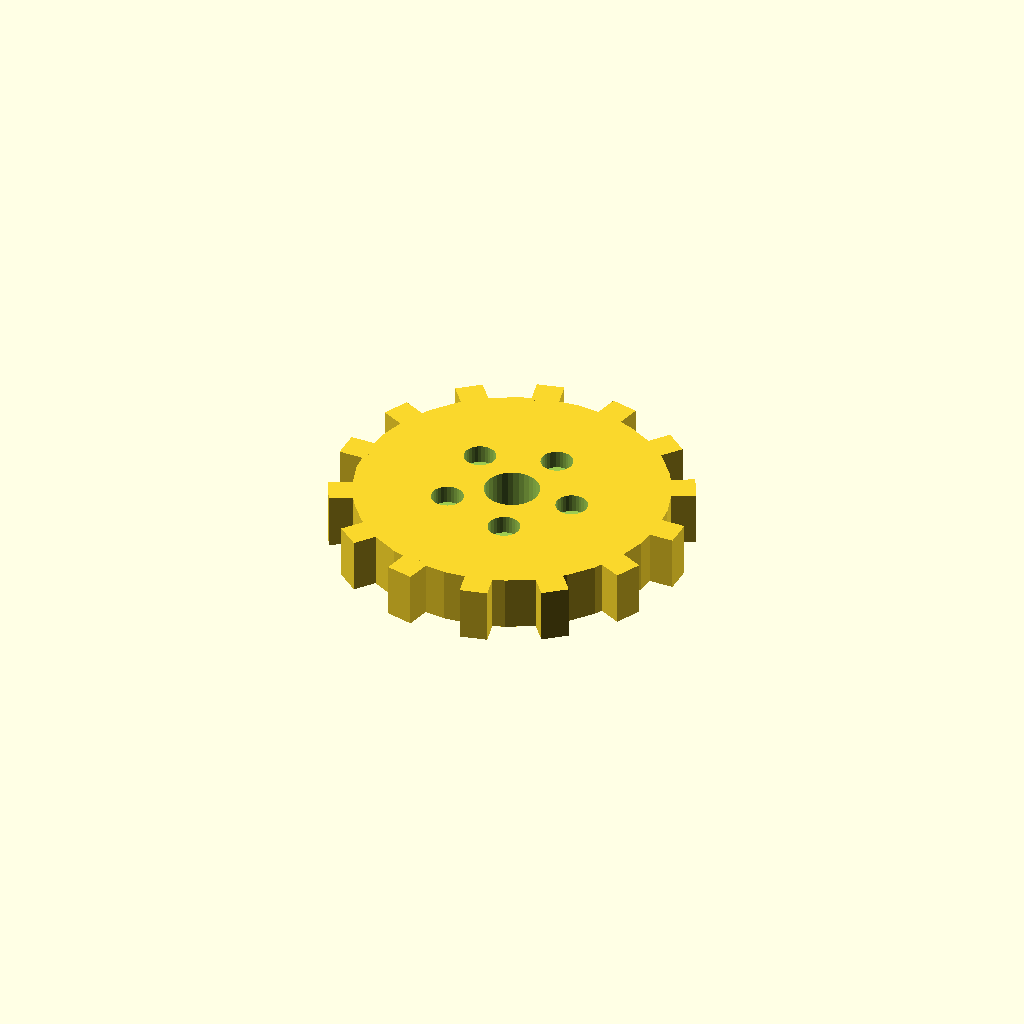
Cell 1: rendered with the file's own defaults.
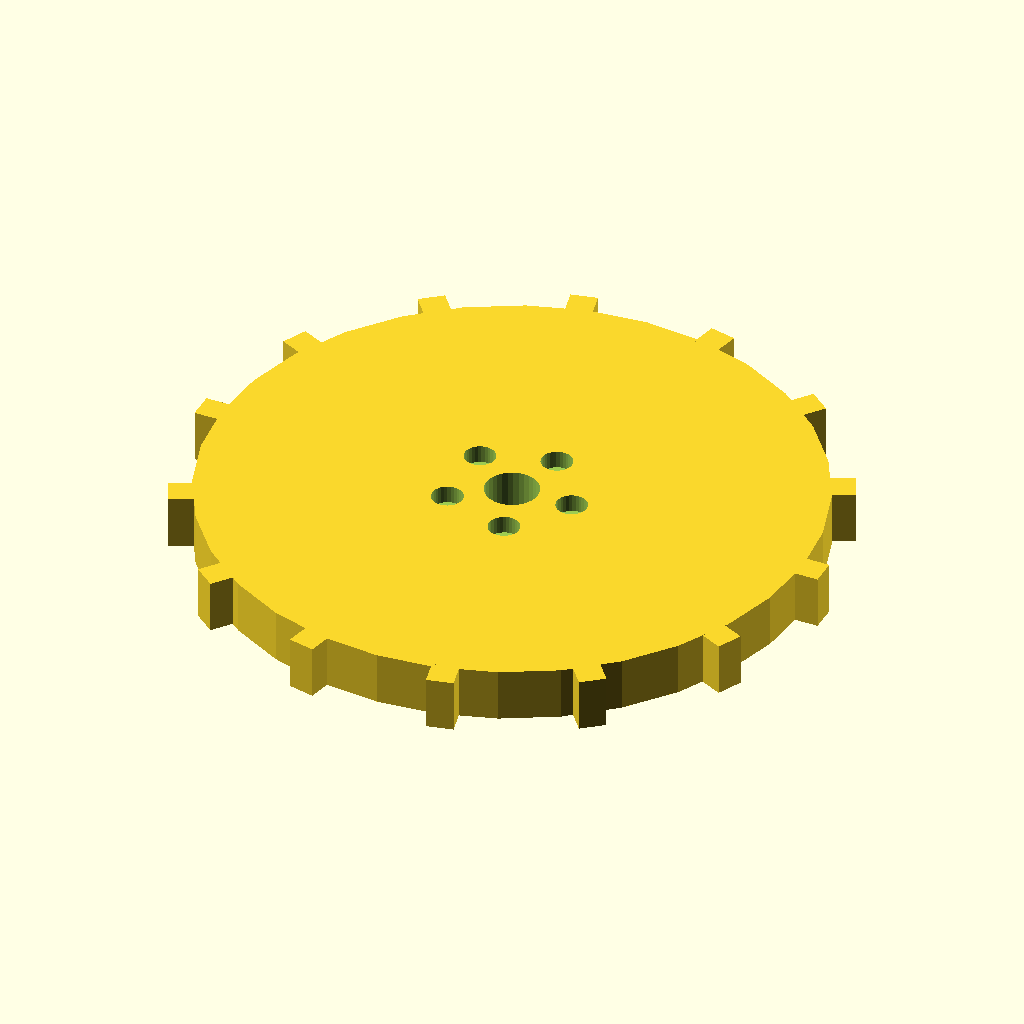
Cell 2: disc_r = 68 (everything else at default).
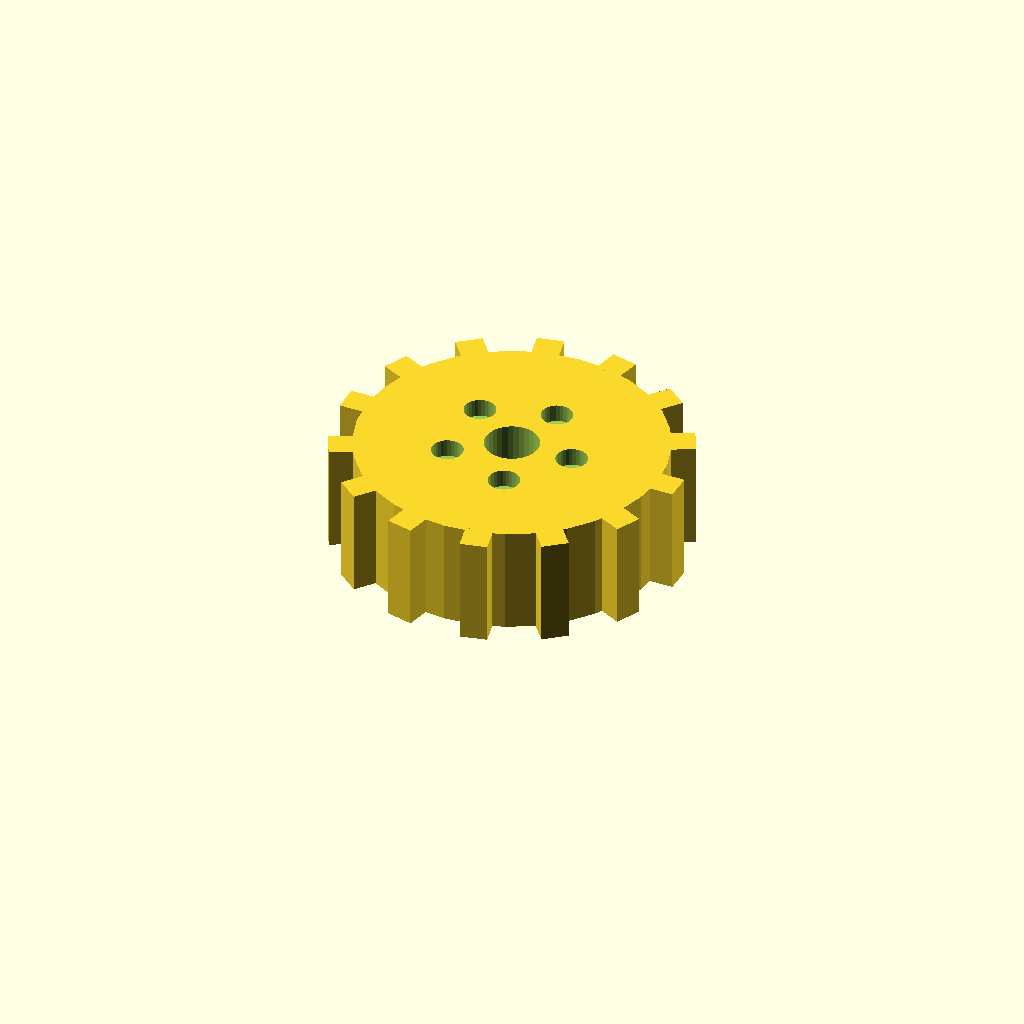
Cell 3 — disc_t set to 24, the other parameters unchanged.
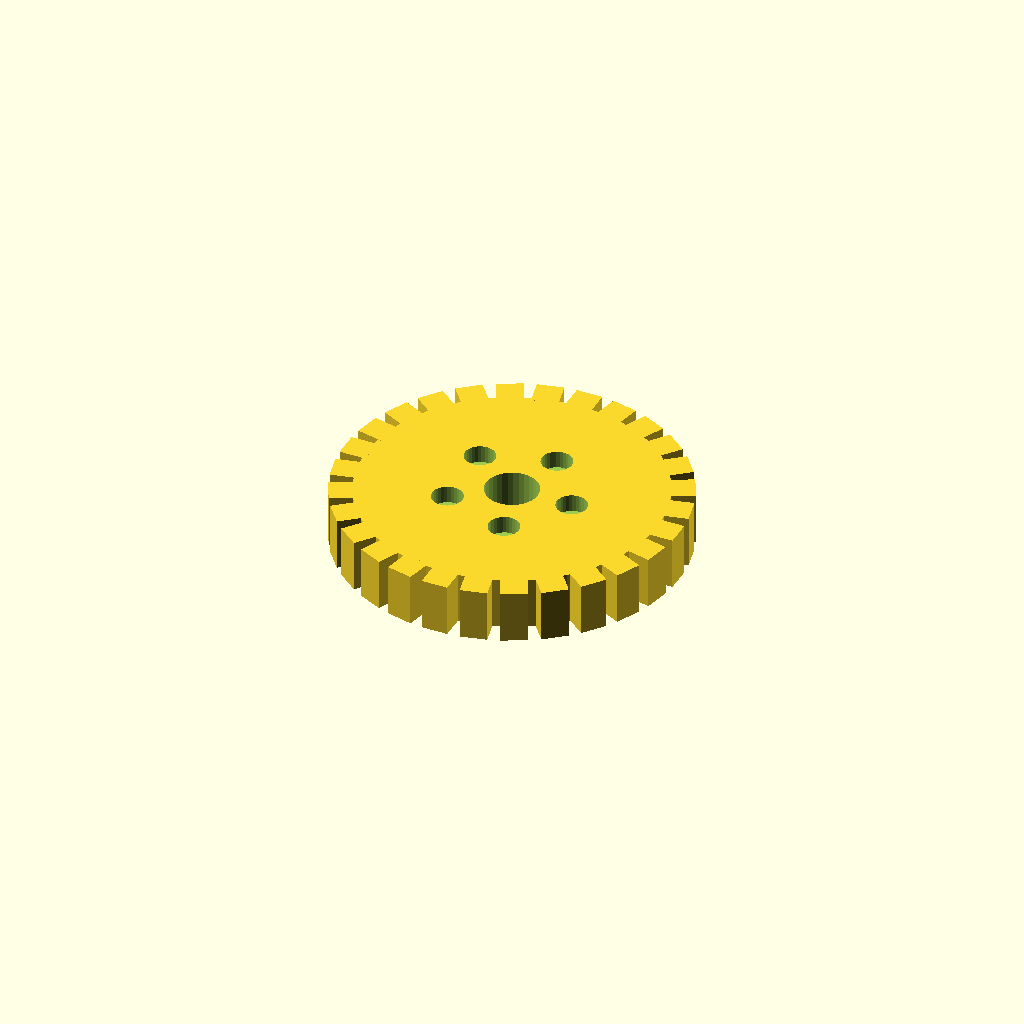
Cell 4 — n_teeth set to 28, the other parameters unchanged.
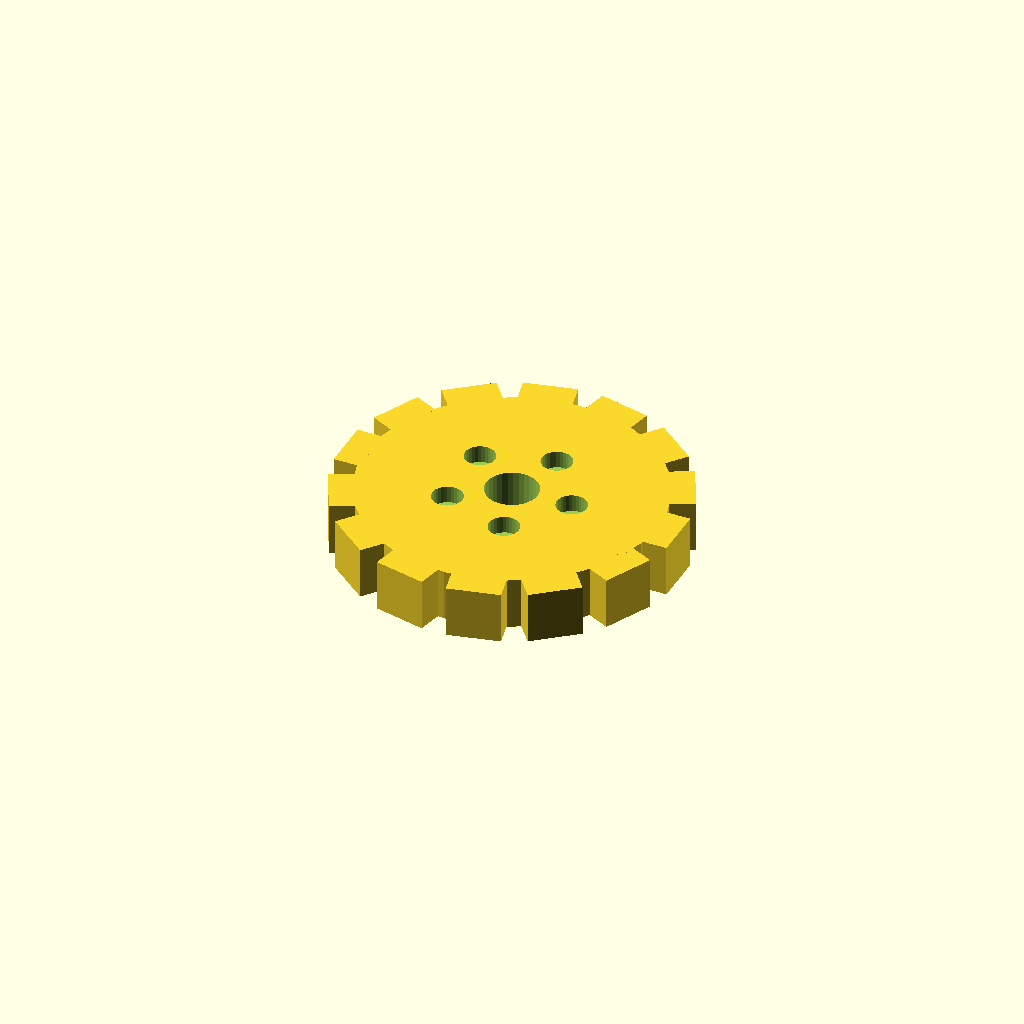
Cell 5 — tooth_w set to 12, the other parameters unchanged.
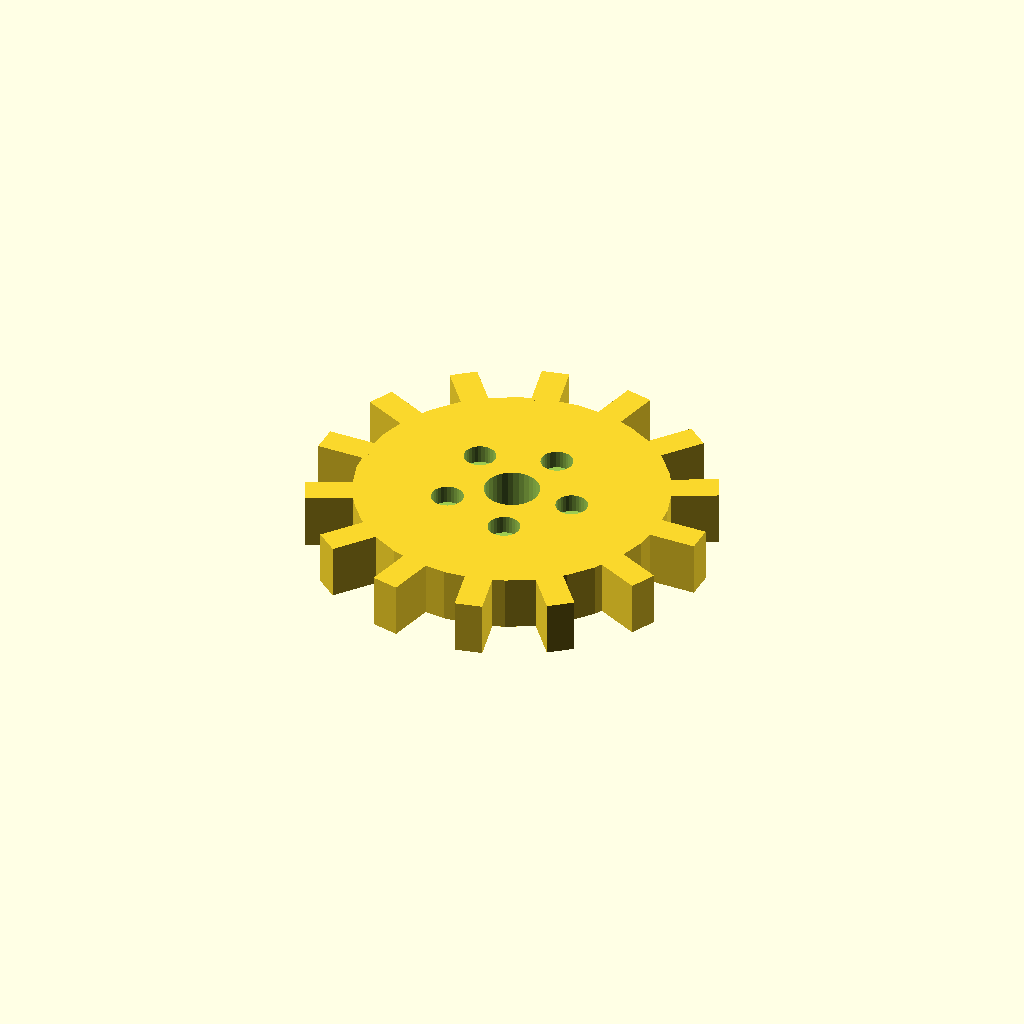
Cell 6: the same model with tooth_h = 10.
All cells are drawn from one camera (rotation 55°, 0°, 25°, orthographic, colour scheme Cornfield), so only the parameter changes between them.
OpenSCAD source file optional_data/data/solid3/spurblank/part_0120.scad:
$fn = 32;

// ----------------------------------------------------------------------
// Spur blank: lightened gear blank
// ----------------------------------------------------------------------

// --- parameters (mm) ---
disc_r = 34;              // blank root radius
disc_t = 12;              // blank thickness
n_teeth = 14;             // stub tooth count
tooth_w = 6;              // tooth width at the root
tooth_h = 5;              // tooth height above the root
bore_r = 6;               // central bore radius
ring_r = 14;              // lightening pocket ring radius
pocket_r = 3.5;           // lightening pocket radius

out_r = disc_r + tooth_h;  // tip radius
bbox_x = 78.0;  // measured width over the teeth
bbox_y = 77.38;  // measured depth over the teeth

difference() {
union() {
  cylinder(r = disc_r, h = disc_t);
  for (i = [0 : n_teeth - 1])
    rotate([0, 0, i * 360 / n_teeth])
      translate([disc_r - 1, -tooth_w / 2, 0])
        cube([tooth_h + 1, tooth_w, disc_t]);
}
  translate([0, 0, -1]) cylinder(r = bore_r, h = disc_t + 2);
  for (i = [0 : 5])
    rotate([0, 0, i * 72])
      translate([ring_r, 0, disc_t - 4])
        cylinder(r = pocket_r, h = 5);
}
Customizer parameters (derived from the source; name, type, default, range or options):
disc_r: number, default 34
disc_t: number, default 12
n_teeth: number, default 14
tooth_w: number, default 6
tooth_h: number, default 5
bore_r: number, default 6
ring_r: number, default 14
pocket_r: number, default 3.5
bbox_x: number, default 78
bbox_y: number, default 77.38
